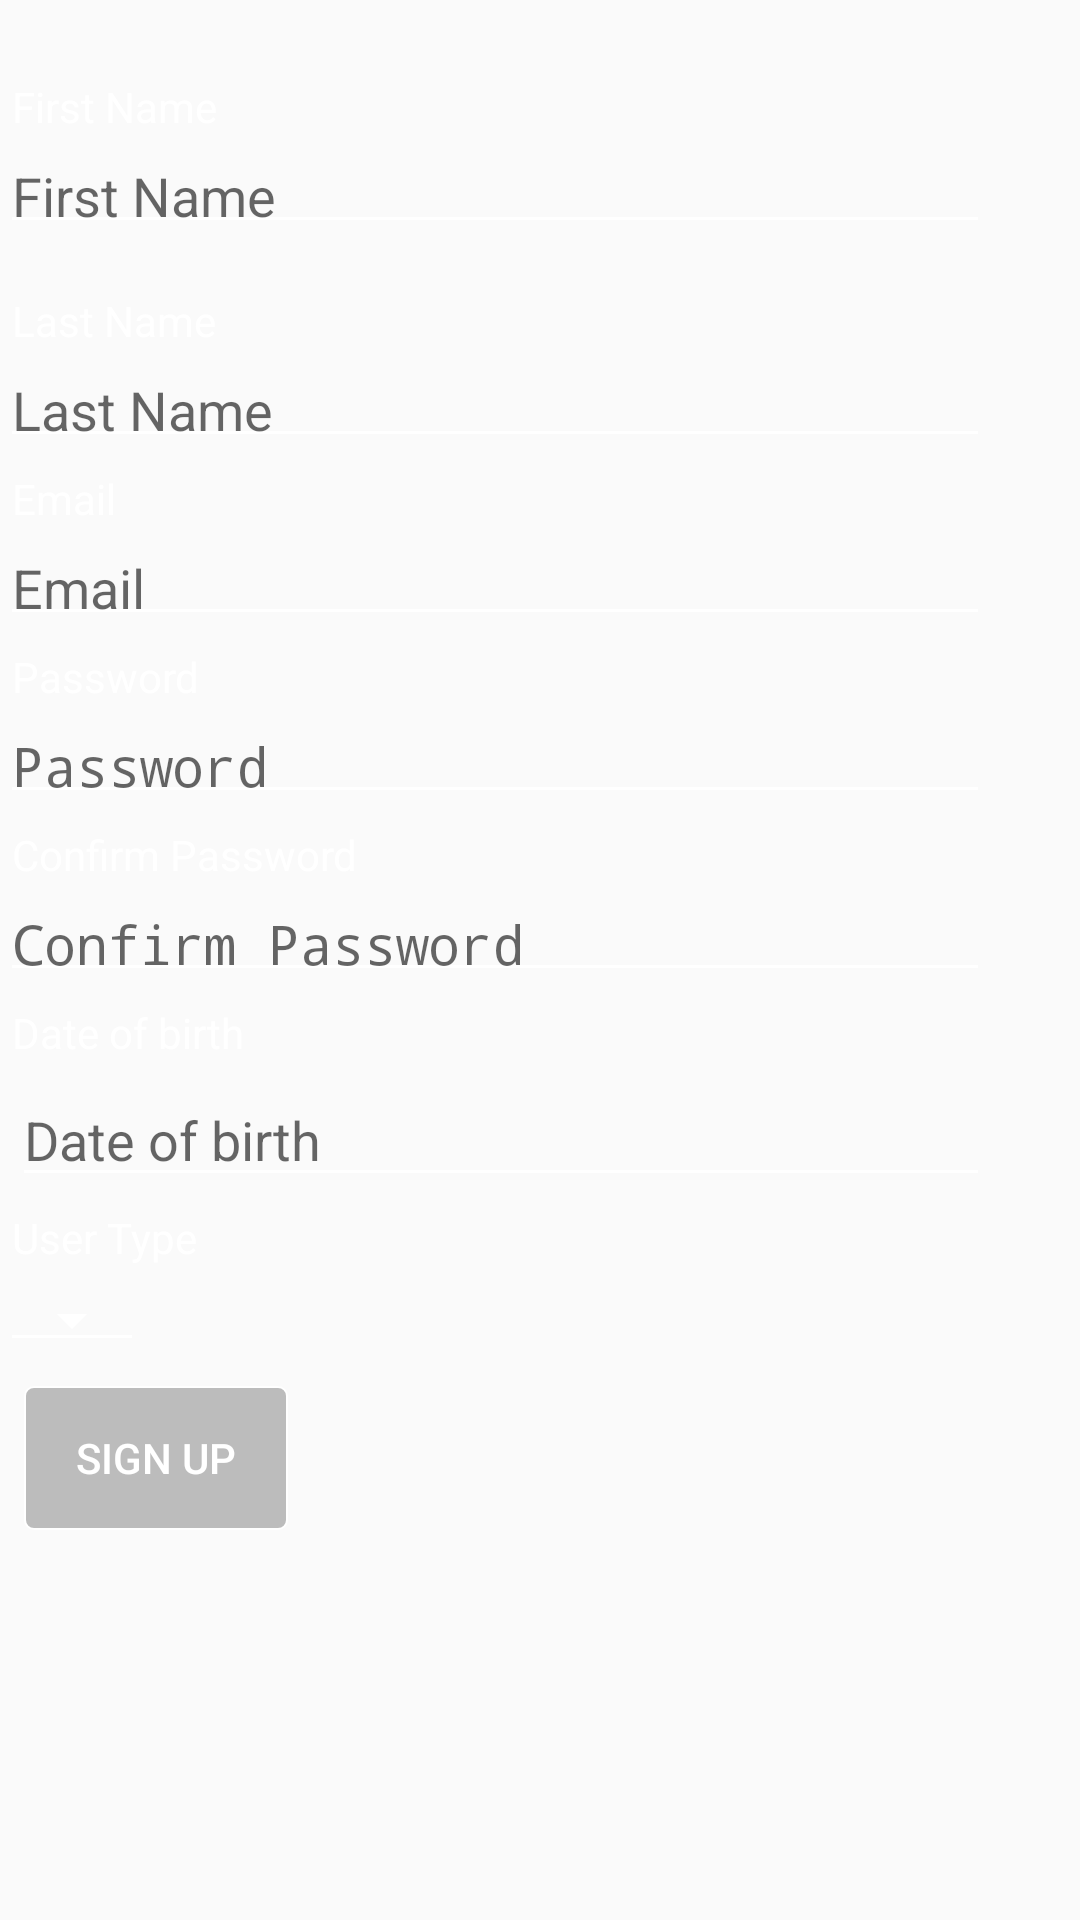

Here is an Android app screen rendered from its layout file. Give the layout XML and the strings, colors and styles it references.
<!-- AndroidManifest.xml: activity theme AppTheme.NoActionBar -->
<!-- res/layout/activity_signup.xml -->
<?xml version="1.0" encoding="utf-8"?>


<ScrollView xmlns:android="http://schemas.android.com/apk/res/android"
    android:layout_width="match_parent"
    android:layout_height="match_parent"
    android:background="@drawable/orange_2"
    android:fillViewport="true"
    android:fitsSystemWindows="true">

    <LinearLayout
        android:layout_width="fill_parent"
        android:layout_height="fill_parent">

        <RelativeLayout
            android:layout_width="match_parent"
            android:layout_height="match_parent">

            <TextView
                android:id="@+id/textView"
                android:layout_width="wrap_content"
                android:layout_height="wrap_content"
                android:layout_alignParentTop="true"
                android:layout_marginBottom="4dp"
                android:layout_marginLeft="4dp"
                android:layout_marginTop="26dp"
                android:text="@string/FirstName"
                android:textColor="#FFFFFF" />

            <EditText
                android:id="@+id/name"
                android:layout_width="match_parent"
                android:layout_height="wrap_content"
                android:layout_below="@id/textView"
                android:layout_marginRight="30dp"
                android:backgroundTint="@android:color/white"
                android:cursorVisible="false"
                android:hint="@string/FirstName"
                android:inputType="textPersonName"
                android:maxLength="35"
                android:padding="4dp" />

            <TextView
                android:id="@+id/textView2"
                android:layout_width="wrap_content"
                android:layout_height="wrap_content"
                android:layout_below="@+id/name"
                android:layout_marginBottom="4dp"
                android:layout_marginLeft="4dp"
                android:layout_marginTop="16dp"
                android:text="@string/LastName"
                android:textColor="#FFFFFF" />

            <EditText
                android:id="@+id/lastname"
                android:layout_width="match_parent"
                android:layout_height="wrap_content"
                android:layout_below="@id/textView2"
                android:layout_marginRight="30dp"
                android:backgroundTint="@android:color/white"
                android:hint="@string/LastName"
                android:inputType="textPersonName"
                android:maxLength="35"
                android:padding="4dp" />

            <TextView
                android:id="@+id/emailtext"
                android:layout_width="wrap_content"
                android:layout_height="wrap_content"
                android:layout_below="@id/lastname"
                android:layout_margin="4dp"
                android:text="@string/Email"
                android:textColor="#FFFFFF" />

            <EditText
                android:id="@+id/emailid"
                android:layout_width="match_parent"
                android:layout_height="wrap_content"
                android:layout_below="@id/emailtext"
                android:layout_marginRight="30dp"
                android:backgroundTint="@android:color/white"
                android:hint="@string/Email"
                android:inputType="textEmailAddress"
                android:maxLength="35"
                android:padding="4dp" />

            <TextView
                android:id="@+id/passtext"
                android:layout_width="wrap_content"
                android:layout_height="wrap_content"
                android:layout_below="@id/emailid"
                android:layout_margin="4dp"
                android:text="@string/Password"
                android:textColor="#FFFFFF" />

            <EditText
                android:id="@+id/pass"
                android:layout_width="match_parent"
                android:layout_height="wrap_content"
                android:layout_below="@id/passtext"
                android:layout_marginRight="30dp"
                android:backgroundTint="@android:color/white"
                android:hint="@string/Password"
                android:inputType="textPassword"
                android:padding="4dp" />

            <TextView
                android:id="@+id/passwordc"
                android:layout_width="wrap_content"
                android:layout_height="wrap_content"
                android:layout_below="@id/pass"
                android:layout_margin="4dp"
                android:text="@string/ConfirmPassword"
                android:textColor="#FFFFFF" />

            <EditText
                android:id="@+id/cptext"
                android:layout_width="match_parent"
                android:layout_height="wrap_content"
                android:layout_below="@id/passwordc"
                android:layout_marginRight="30dp"
                android:backgroundTint="@android:color/white"
                android:hint="@string/ConfirmPassword"
                android:inputType="textPassword"
                android:padding="4dp" />

            <TextView
                android:id="@+id/dob"
                android:layout_width="wrap_content"
                android:layout_height="wrap_content"
                android:layout_below="@id/cptext"
                android:layout_margin="4dp"
                android:text="@string/dob"
                android:textColor="#FFFFFF" />

            <EditText
                android:id="@+id/date"
                android:layout_width="match_parent"
                android:layout_height="wrap_content"
                android:layout_below="@+id/dob"
                android:layout_marginLeft="4dp"
                android:layout_marginRight="30dp"
                android:backgroundTint="@android:color/white"
                android:clickable="true"
                android:editable="false"
                android:hint="@string/dob" />

            <TextView
                android:id="@+id/type_user"
                android:layout_width="wrap_content"
                android:layout_height="wrap_content"
                android:layout_below="@id/date"
                android:layout_margin="4dp"
                android:text="@string/UserType"
                android:textColor="#FFFFFF" />

            <Spinner
                android:id="@+id/user_spinner"
                style="@style/Base.Widget.AppCompat.Spinner.Underlined"
                android:layout_width="wrap_content"
                android:layout_height="wrap_content"
                android:layout_below="@id/type_user"
                android:backgroundTint="#FFFFFF"
                android:spinnerMode="dropdown" />

            <Button
                android:id="@+id/signup"
                android:layout_width="wrap_content"
                android:layout_height="wrap_content"
                android:layout_below="@+id/user_spinner"
                android:layout_margin="8dp"
                android:background="@drawable/buttonborder"
                android:text="@string/signup"
                android:textColor="#ffffff" />
        </RelativeLayout>
    </LinearLayout>
</ScrollView>
<!-- resources referenced by this layout -->
<resources>
  <!-- drawable buttonborder (drawable) -->
  <?xml version="1.0" encoding="utf-8"?>
  
  <shape xmlns:android="http://schemas.android.com/apk/res/android"
      android:shape="rectangle">
      <solid android:color="#40000000" />
  
      <corners android:radius="3dp" />
      <stroke android:width="2px" android:color="#ffffff" />
  </shape>
  <string name="ConfirmPassword">Confirm Password</string>
  <string name="Email">Email</string>
  <string name="FirstName">First Name</string>
  <string name="LastName">Last Name</string>
  <string name="Password">Password</string>
  <string name="UserType">User Type</string>
  <string name="dob">Date of birth</string>
  <string name="signup">Sign Up</string>
  <style name="AppTheme.NoActionBar">
          <item name="windowActionBar">false</item>
          <item name="windowNoTitle">true</item>
      </style>
</resources>
